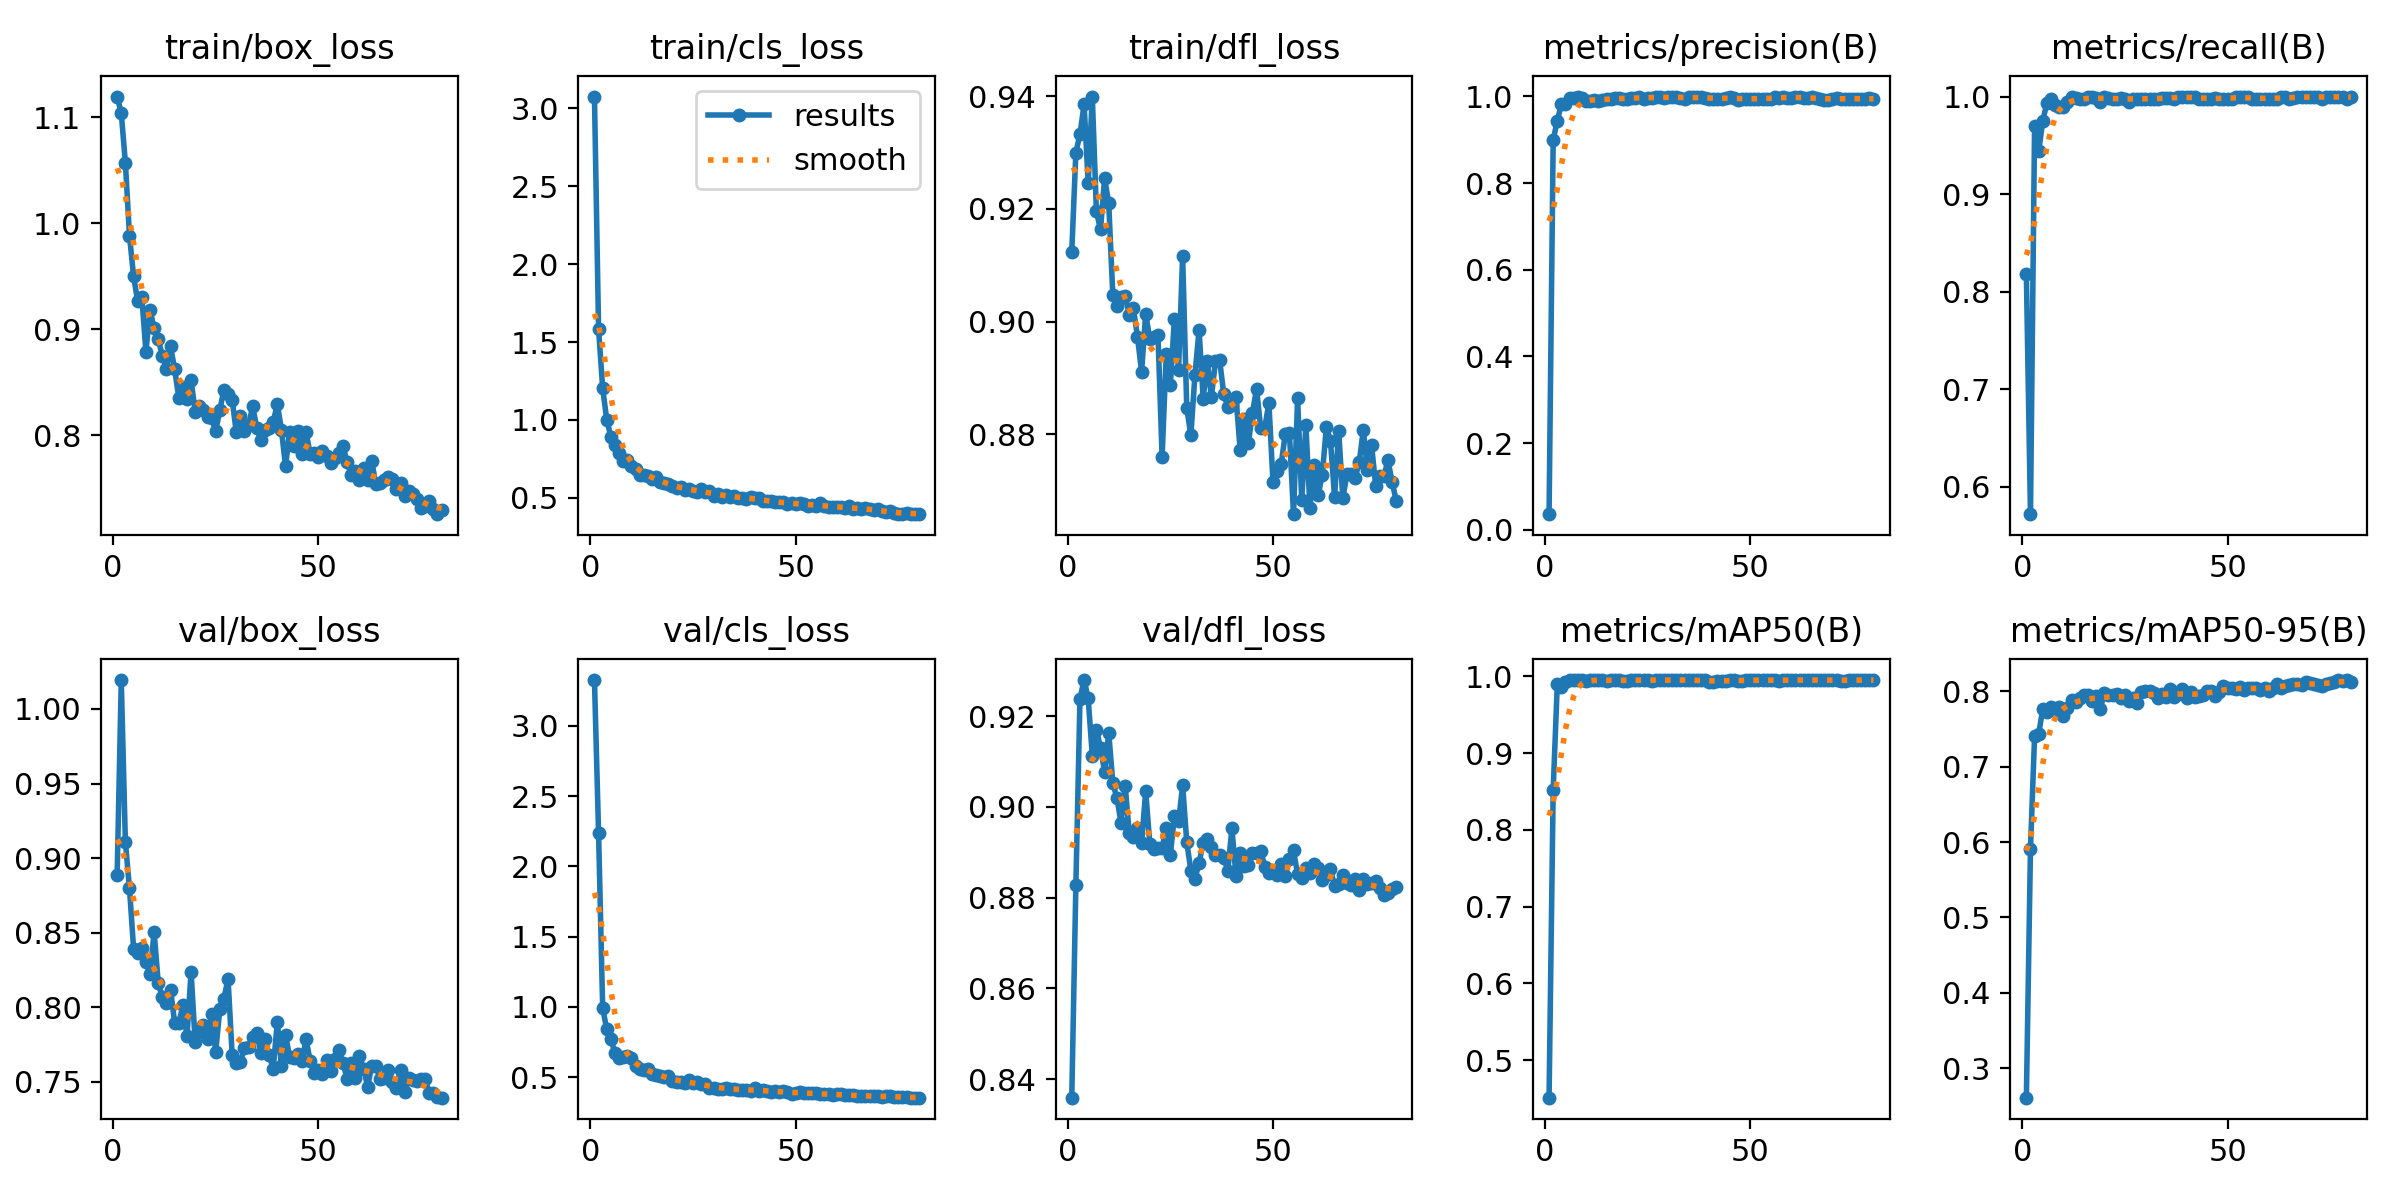

The table this chart was drawn from, first rows:
epoch, time, train/box_loss, train/cls_loss, train/dfl_loss, metrics/precision(B), metrics/recall(B), metrics/mAP50(B), metrics/mAP50-95(B), val/box_loss, val/cls_loss, val/dfl_loss, lr/pg0, lr/pg1, lr/pg2
1, 6.041, 1.119, 3.075, 0.9124, 0.03626, 0.818, 0.4513, 0.2607, 0.889, 3.326, 0.8359, 0.0004647, 0.0004647, 0.0004647
2, 10.24, 1.104, 1.583, 0.93, 0.8994, 0.5717, 0.8517, 0.5912, 1.019, 2.238, 0.8828, 0.0009294, 0.0009294, 0.0009294
3, 14.62, 1.057, 1.203, 0.9333, 0.9436, 0.97, 0.9892, 0.7404, 0.9107, 0.9906, 0.9238, 0.001382, 0.001382, 0.001382
4, 18.99, 0.9883, 0.999, 0.9386, 0.9816, 0.9437, 0.9856, 0.7436, 0.8797, 0.839, 0.928, 0.001376, 0.001376, 0.001376
5, 23.21, 0.9499, 0.8939, 0.9246, 0.9812, 0.9752, 0.9929, 0.777, 0.8393, 0.7723, 0.9239, 0.001358, 0.001358, 0.001358
6, 27.52, 0.9264, 0.8421, 0.9399, 0.9966, 0.9933, 0.995, 0.7723, 0.8361, 0.6695, 0.9113, 0.001341, 0.001341, 0.001341
7, 31.9, 0.9307, 0.7869, 0.9196, 0.9959, 0.9978, 0.995, 0.7799, 0.8398, 0.6338, 0.917, 0.001323, 0.001323, 0.001323
8, 36.11, 0.879, 0.7383, 0.9164, 0.9975, 0.9912, 0.9949, 0.7759, 0.8303, 0.6437, 0.9131, 0.001305, 0.001305, 0.001305
9, 40.27, 0.9184, 0.7443, 0.9255, 0.9968, 0.9897, 0.9948, 0.7795, 0.8221, 0.6469, 0.9077, 0.001288, 0.001288, 0.001288
10, 44.57, 0.9008, 0.7066, 0.921, 0.989, 0.989, 0.9943, 0.7674, 0.8503, 0.6329, 0.9163, 0.00127, 0.00127, 0.00127
11, 48.6, 0.8905, 0.6833, 0.9046, 0.9881, 0.9942, 0.9946, 0.7783, 0.8165, 0.5786, 0.9052, 0.001252, 0.001252, 0.001252
12, 52.9, 0.8752, 0.6485, 0.9028, 0.9925, 0.9995, 0.9948, 0.7885, 0.8067, 0.5548, 0.902, 0.001234, 0.001234, 0.001234
13, 57.27, 0.8626, 0.6437, 0.9043, 0.9881, 0.9987, 0.9947, 0.7861, 0.8028, 0.5486, 0.8965, 0.001217, 0.001217, 0.001217
14, 61.45, 0.8839, 0.6435, 0.9045, 0.9909, 0.998, 0.9949, 0.7915, 0.8118, 0.5563, 0.9047, 0.001199, 0.001199, 0.001199
15, 65.63, 0.8625, 0.6239, 0.9012, 0.9941, 0.9978, 0.9943, 0.7951, 0.7897, 0.5233, 0.8942, 0.001181, 0.001181, 0.001181
16, 69.93, 0.8356, 0.6337, 0.9024, 0.9932, 0.9995, 0.995, 0.7953, 0.7892, 0.5178, 0.8933, 0.001164, 0.001164, 0.001164
17, 74.09, 0.8461, 0.601, 0.8973, 0.9968, 0.9998, 0.9948, 0.7876, 0.8012, 0.5099, 0.8953, 0.001146, 0.001146, 0.001146
18, 78.28, 0.8347, 0.5924, 0.8911, 0.9971, 0.9986, 0.995, 0.7941, 0.7806, 0.4997, 0.8921, 0.001128, 0.001128, 0.001128
19, 82.6, 0.8521, 0.5909, 0.9014, 0.9943, 0.9947, 0.9937, 0.7768, 0.8238, 0.5066, 0.9034, 0.001111, 0.001111, 0.001111
20, 86.77, 0.8224, 0.5759, 0.897, 0.9946, 1, 0.9942, 0.7983, 0.7766, 0.4729, 0.8919, 0.001093, 0.001093, 0.001093
21, 90.94, 0.828, 0.5626, 0.8972, 0.9955, 0.9986, 0.9949, 0.7951, 0.7833, 0.4626, 0.8907, 0.001075, 0.001075, 0.001075
22, 95.27, 0.8242, 0.5676, 0.8975, 0.9967, 0.998, 0.995, 0.7958, 0.7883, 0.4678, 0.8909, 0.001058, 0.001058, 0.001058
23, 99.47, 0.8178, 0.5535, 0.876, 0.9984, 0.9978, 0.995, 0.7972, 0.7784, 0.4584, 0.8909, 0.00104, 0.00104, 0.00104
24, 103.6, 0.8161, 0.5581, 0.8942, 0.9941, 0.9983, 0.995, 0.7915, 0.7957, 0.4766, 0.8954, 0.001022, 0.001022, 0.001022
25, 107.9, 0.804, 0.5432, 0.8887, 0.9972, 0.9979, 0.995, 0.7958, 0.7702, 0.4549, 0.8894, 0.001005, 0.001005, 0.001005
26, 111.9, 0.824, 0.537, 0.9005, 0.9969, 0.9949, 0.9944, 0.7867, 0.7988, 0.4621, 0.898, 0.0009869, 0.0009869, 0.0009869
27, 116.2, 0.8432, 0.5582, 0.8915, 0.9976, 0.9978, 0.995, 0.7907, 0.8058, 0.451, 0.8968, 0.0009692, 0.0009692, 0.0009692
28, 120.6, 0.8388, 0.541, 0.9116, 0.9989, 0.9978, 0.995, 0.7843, 0.819, 0.4482, 0.9047, 0.0009515, 0.0009515, 0.0009515
29, 124.7, 0.8338, 0.5422, 0.8847, 0.9966, 0.9978, 0.9947, 0.7986, 0.7682, 0.4258, 0.8923, 0.0009339, 0.0009339, 0.0009339
30, 128.9, 0.8031, 0.5116, 0.8798, 0.9988, 0.9978, 0.995, 0.8009, 0.7624, 0.4252, 0.886, 0.0009162, 0.0009162, 0.0009162
31, 133.2, 0.818, 0.524, 0.8906, 0.9989, 0.9978, 0.995, 0.8012, 0.7635, 0.418, 0.8841, 0.0008985, 0.0008985, 0.0008985
32, 137.3, 0.8045, 0.5057, 0.8985, 0.9988, 0.9978, 0.995, 0.7975, 0.7728, 0.4181, 0.8877, 0.0008808, 0.0008808, 0.0008808
33, 141.6, 0.8096, 0.5178, 0.8863, 0.9964, 0.9979, 0.995, 0.791, 0.7732, 0.4228, 0.892, 0.0008631, 0.0008631, 0.0008631
34, 145.9, 0.8274, 0.5062, 0.893, 0.9949, 0.9981, 0.995, 0.7972, 0.7799, 0.4179, 0.8929, 0.0008454, 0.0008454, 0.0008454
35, 149.9, 0.807, 0.5127, 0.8867, 0.9973, 0.9983, 0.995, 0.7924, 0.7825, 0.4182, 0.8911, 0.0008277, 0.0008277, 0.0008277
36, 154.3, 0.7953, 0.4979, 0.893, 0.9974, 0.998, 0.995, 0.8029, 0.7694, 0.4067, 0.8894, 0.0008101, 0.0008101, 0.0008101
37, 158.4, 0.8054, 0.4997, 0.8932, 0.999, 0.9978, 0.995, 0.7928, 0.7787, 0.4107, 0.8894, 0.0007924, 0.0007924, 0.0007924
38, 162.5, 0.8069, 0.4935, 0.8872, 0.9995, 1, 0.995, 0.797, 0.7678, 0.4049, 0.8888, 0.0007747, 0.0007747, 0.0007747
39, 166.4, 0.8126, 0.5085, 0.8849, 0.9952, 1, 0.995, 0.8035, 0.7588, 0.4026, 0.886, 0.000757, 0.000757, 0.000757
40, 170.6, 0.8297, 0.4992, 0.8852, 0.9948, 1, 0.993, 0.7914, 0.7903, 0.4206, 0.8952, 0.0007393, 0.0007393, 0.0007393
41, 174.6, 0.8054, 0.496, 0.8866, 0.9949, 1, 0.9929, 0.7989, 0.7607, 0.4027, 0.8847, 0.0007216, 0.0007216, 0.0007216
42, 178.7, 0.771, 0.4784, 0.8773, 0.9939, 0.9997, 0.9933, 0.7921, 0.7813, 0.4055, 0.8898, 0.000704, 0.000704, 0.000704
43, 182.2, 0.8037, 0.477, 0.8827, 0.9943, 0.9978, 0.9936, 0.7943, 0.7667, 0.403, 0.887, 0.0006863, 0.0006863, 0.0006863
44, 185.6, 0.7903, 0.4803, 0.8784, 0.9966, 0.9978, 0.9942, 0.7956, 0.7659, 0.3972, 0.8871, 0.0006686, 0.0006686, 0.0006686
45, 189.2, 0.8039, 0.4709, 0.8837, 0.9989, 0.9978, 0.995, 0.8002, 0.7685, 0.4003, 0.8898, 0.0006509, 0.0006509, 0.0006509
46, 193.2, 0.7824, 0.4739, 0.8881, 0.9971, 0.9978, 0.995, 0.8013, 0.764, 0.3955, 0.8898, 0.0006332, 0.0006332, 0.0006332
47, 197.4, 0.8032, 0.4729, 0.8811, 0.9926, 0.998, 0.9937, 0.7936, 0.7784, 0.3995, 0.8904, 0.0006155, 0.0006155, 0.0006155
48, 201.5, 0.7823, 0.4595, 0.8812, 0.9933, 0.9979, 0.9944, 0.7992, 0.7641, 0.3927, 0.8869, 0.0005979, 0.0005979, 0.0005979
49, 205.9, 0.7832, 0.4663, 0.8856, 0.9946, 0.9978, 0.9944, 0.8067, 0.7557, 0.3829, 0.8853, 0.0005802, 0.0005802, 0.0005802
50, 210.1, 0.7796, 0.4578, 0.8716, 0.9944, 0.9978, 0.9947, 0.8052, 0.7577, 0.3879, 0.8858, 0.0005625, 0.0005625, 0.0005625
51, 214.3, 0.7853, 0.4691, 0.8736, 0.9944, 0.9977, 0.9949, 0.8049, 0.7555, 0.3906, 0.8851, 0.0005448, 0.0005448, 0.0005448
52, 218.6, 0.781, 0.4625, 0.8748, 0.9933, 0.9998, 0.9949, 0.8037, 0.7644, 0.3843, 0.8874, 0.0005271, 0.0005271, 0.0005271
53, 222.9, 0.7741, 0.4477, 0.88, 0.9942, 0.9998, 0.9949, 0.8062, 0.7572, 0.3895, 0.8848, 0.0005094, 0.0005094, 0.0005094
54, 226.9, 0.7783, 0.4553, 0.8803, 0.994, 0.9997, 0.9948, 0.8023, 0.7655, 0.387, 0.8885, 0.0004918, 0.0004918, 0.0004918
55, 231.1, 0.7834, 0.4511, 0.8658, 0.9938, 0.9997, 0.9948, 0.8042, 0.7715, 0.3864, 0.8904, 0.0004741, 0.0004741, 0.0004741
56, 235.2, 0.7897, 0.4667, 0.8864, 0.9975, 0.9978, 0.995, 0.8048, 0.7624, 0.3804, 0.8851, 0.0004564, 0.0004564, 0.0004564
57, 239.4, 0.775, 0.4481, 0.8683, 0.997, 0.9978, 0.9935, 0.8042, 0.752, 0.3774, 0.8842, 0.0004387, 0.0004387, 0.0004387
58, 243.6, 0.7626, 0.4406, 0.8817, 0.9992, 0.9978, 0.995, 0.8023, 0.7629, 0.3771, 0.8866, 0.000421, 0.000421, 0.000421
59, 247.5, 0.7666, 0.4428, 0.867, 0.9971, 0.9978, 0.995, 0.8041, 0.7523, 0.3705, 0.8855, 0.0004033, 0.0004033, 0.0004033
60, 251.8, 0.7583, 0.4395, 0.8745, 0.997, 0.9978, 0.995, 0.8003, 0.7672, 0.3829, 0.8874, 0.0003857, 0.0003857, 0.0003857
... 20 more rows
